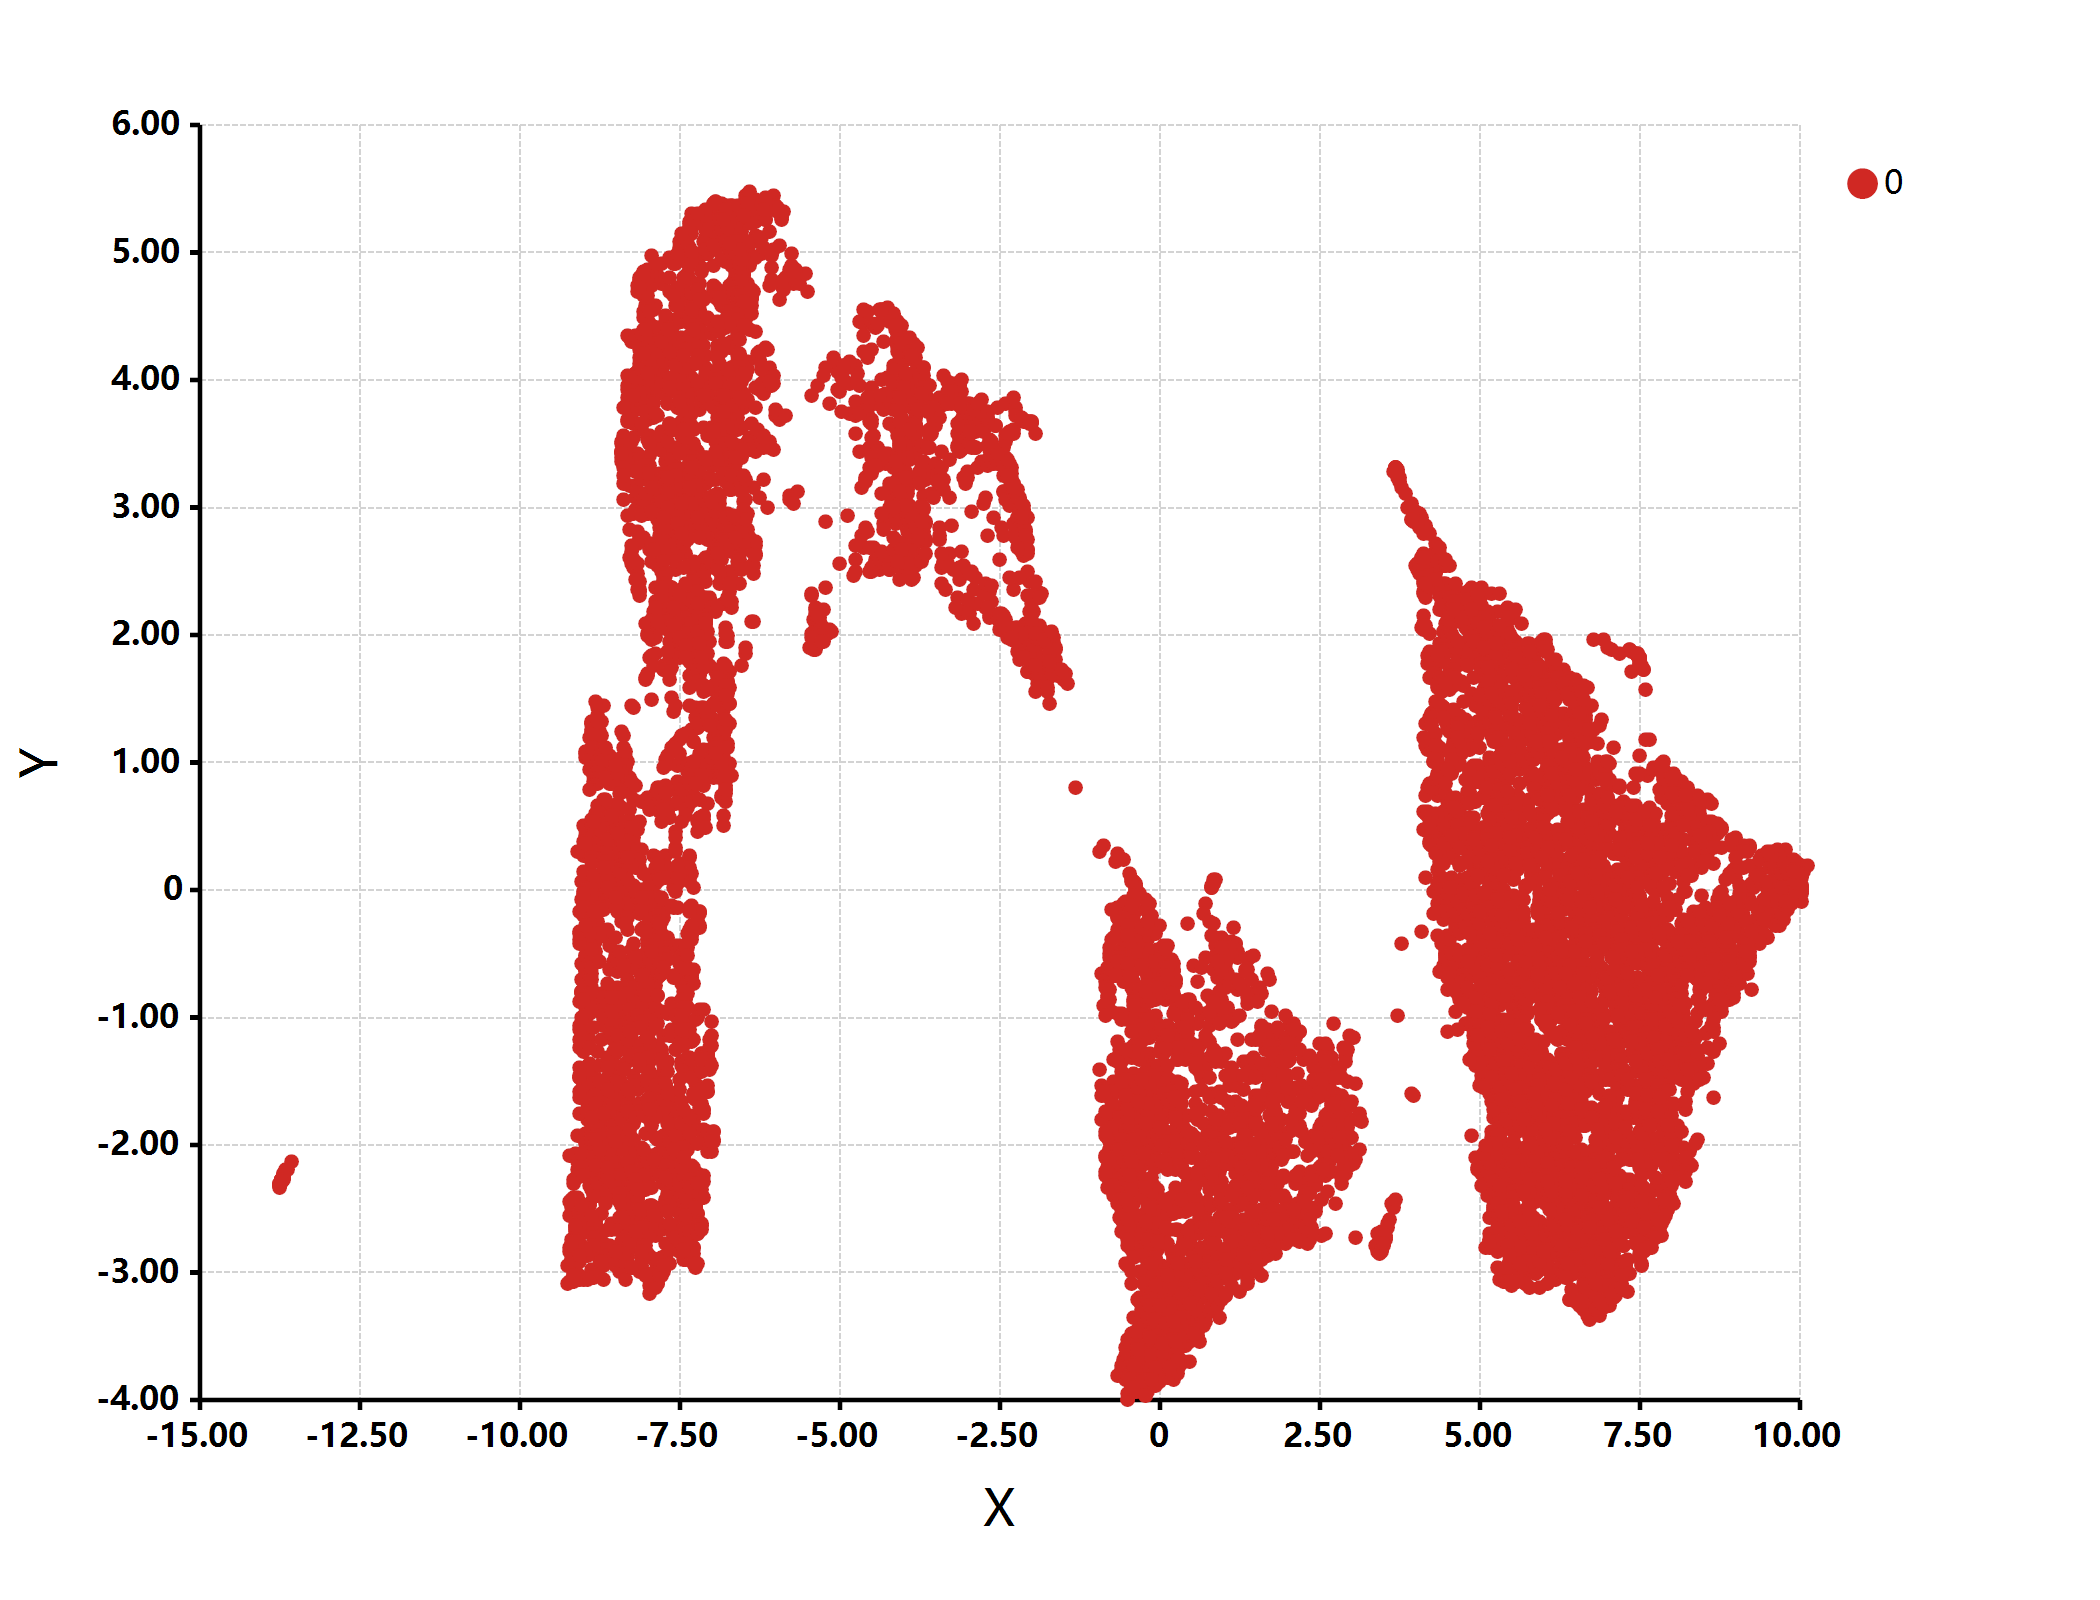

The file beside this chart, header and first rows:
ID, Cluster, x, y
1,1, 0, -9.327, -2.495
1,2, 0, -9.321, -3.066
1,3, 0, -8.905, 0.8396
1,4, 0, -8.976, 0.895
1,5, 0, -8.652, -0.8566
1,6, 0, -8.656, -0.8569
1,7, 0, -8.708, -0.4356
1,8, 0, -8.805, -0.3645
1,9, 0, -8.876, -0.3334
1,10, 0, -9.167, -2.529
1,11, 0, -8.536, -2.424
1,12, 0, -8.541, -2.219
1,13, 0, -8.457, -2.177
1,14, 0, -9.058, -1.801
1,15, 0, -8.83, 0.9326
1,16, 0, -8.867, 0.5625
1,17, 0, -8.233, -2.878
1,18, 0, -8.285, -2.738
1,19, 0, -8.713, -2.789
1,20, 0, -8.697, -2.622
1,21, 0, -7.346, -1.878
1,22, 0, -7.401, -1.816
1,23, 0, -8.216, -2.781
1,24, 0, -7.967, -0.1155
1,25, 0, -8.058, -0.2552
1,26, 0, -8.933, -1.903
1,27, 0, -8.772, 0.2383
1,28, 0, -8.803, 0.2436
1,29, 0, -8.631, -1.739
1,30, 0, -8.251, -1.681
1,31, 0, -7.761, -1.889
1,32, 0, -7.725, -1.911
1,33, 0, -9.167, -2.791
1,34, 0, -9.328, -2.904
1,35, 0, -7.853, -1.535
1,36, 0, -7.377, -2.475
1,37, 0, -7.443, -2.526
1,38, 0, -8.781, -1.78
1,39, 0, -8.702, -1.848
1,40, 0, -8.725, 0.1883
1,41, 0, -8.746, 0.3256
1,42, 0, -8.218, -2.581
1,43, 0, -8.138, -2.729
1,44, 0, -7.877, -2.992
1,45, 0, -9.027, 1.056
1,46, 0, -9.033, -0.4852
1,47, 0, -9.04, 0.2768
1,48, 0, -7.736, -1.09
1,49, 0, -7.42, -2.712
1,50, 0, -8.987, 1.264
1,51, 0, -8.771, 0.2697
1,52, 0, -8.437, -1.102
1,53, 0, -8.441, -2.013
1,54, 0, -8.546, -2.76
1,55, 0, -7.418, -2.799
1,56, 0, -8.453, 0.2135
1,57, 0, -8.726, 0.6623
1,58, 0, -8.691, 0.6443
1,59, 0, -8.709, 0.8333
1,60, 0, -8.682, 0.8315
... 11,598 more rows
